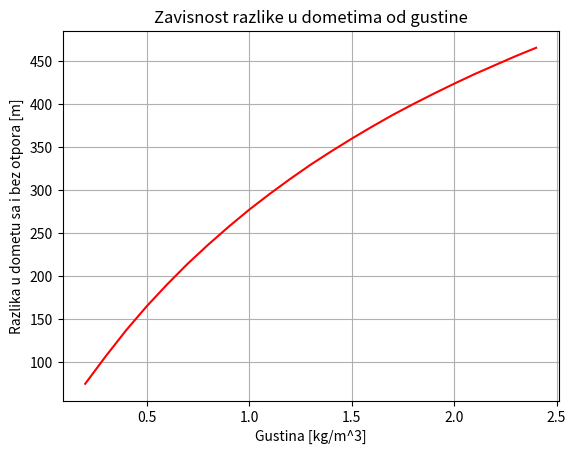

The script that saved this image:
#Kako se menja razlika dometa u slučajevima bez i sa otporom za različite gustine sredina?
#Uzeti da su vrednosti za gustinu iz intervala (0.2, 0.3, ..., 2.5)

import numpy as np
import matplotlib.pyplot as plt

g = 9.81
CS = 0.001
m = 1
v0 = 100
alfa = np.deg2rad(45)
dt = 1e-2
RO = np.arange(0.2, 2.5, 0.1)
razlike = np.zeros_like(RO)

for i, ro in enumerate(RO):
    #Bez otpora
    x = 0
    y = 0
    vx = v0 * np.cos(alfa)
    vy = v0 * np.sin(alfa)
    while y >= 0:
        vy -= g*dt
        x += vx * dt
        y += vy *dt
    #Sa otporom
    xo = 0
    yo = 0
    vxo = v0 * np.cos(alfa)
    vyo = v0 * np.sin(alfa)
    while yo >= 0:
        vo = np.sqrt(vxo**2 + vyo**2)
        axo = -(CS * ro * vo * vxo) / (2 * m)
        ayo = -g - (CS * ro * vo * vyo) / (2 * m)
        vxo += axo * dt
        vyo += ayo * dt
        xo += vxo * dt
        yo += vyo * dt
    razlike[i] = np.abs(x - xo) #postignuti dometi će biti poslednje x, odnosno xo
    
#Plotovanje
plt.figure(1)
plt.title('Zavisnost razlike u dometima od gustine')
plt.plot(RO, razlike, 'r')
plt.xlabel('Gustina [kg/m^3]')
plt.ylabel('Razlika u dometu sa i bez otpora [m]')
plt.grid()
plt.show()